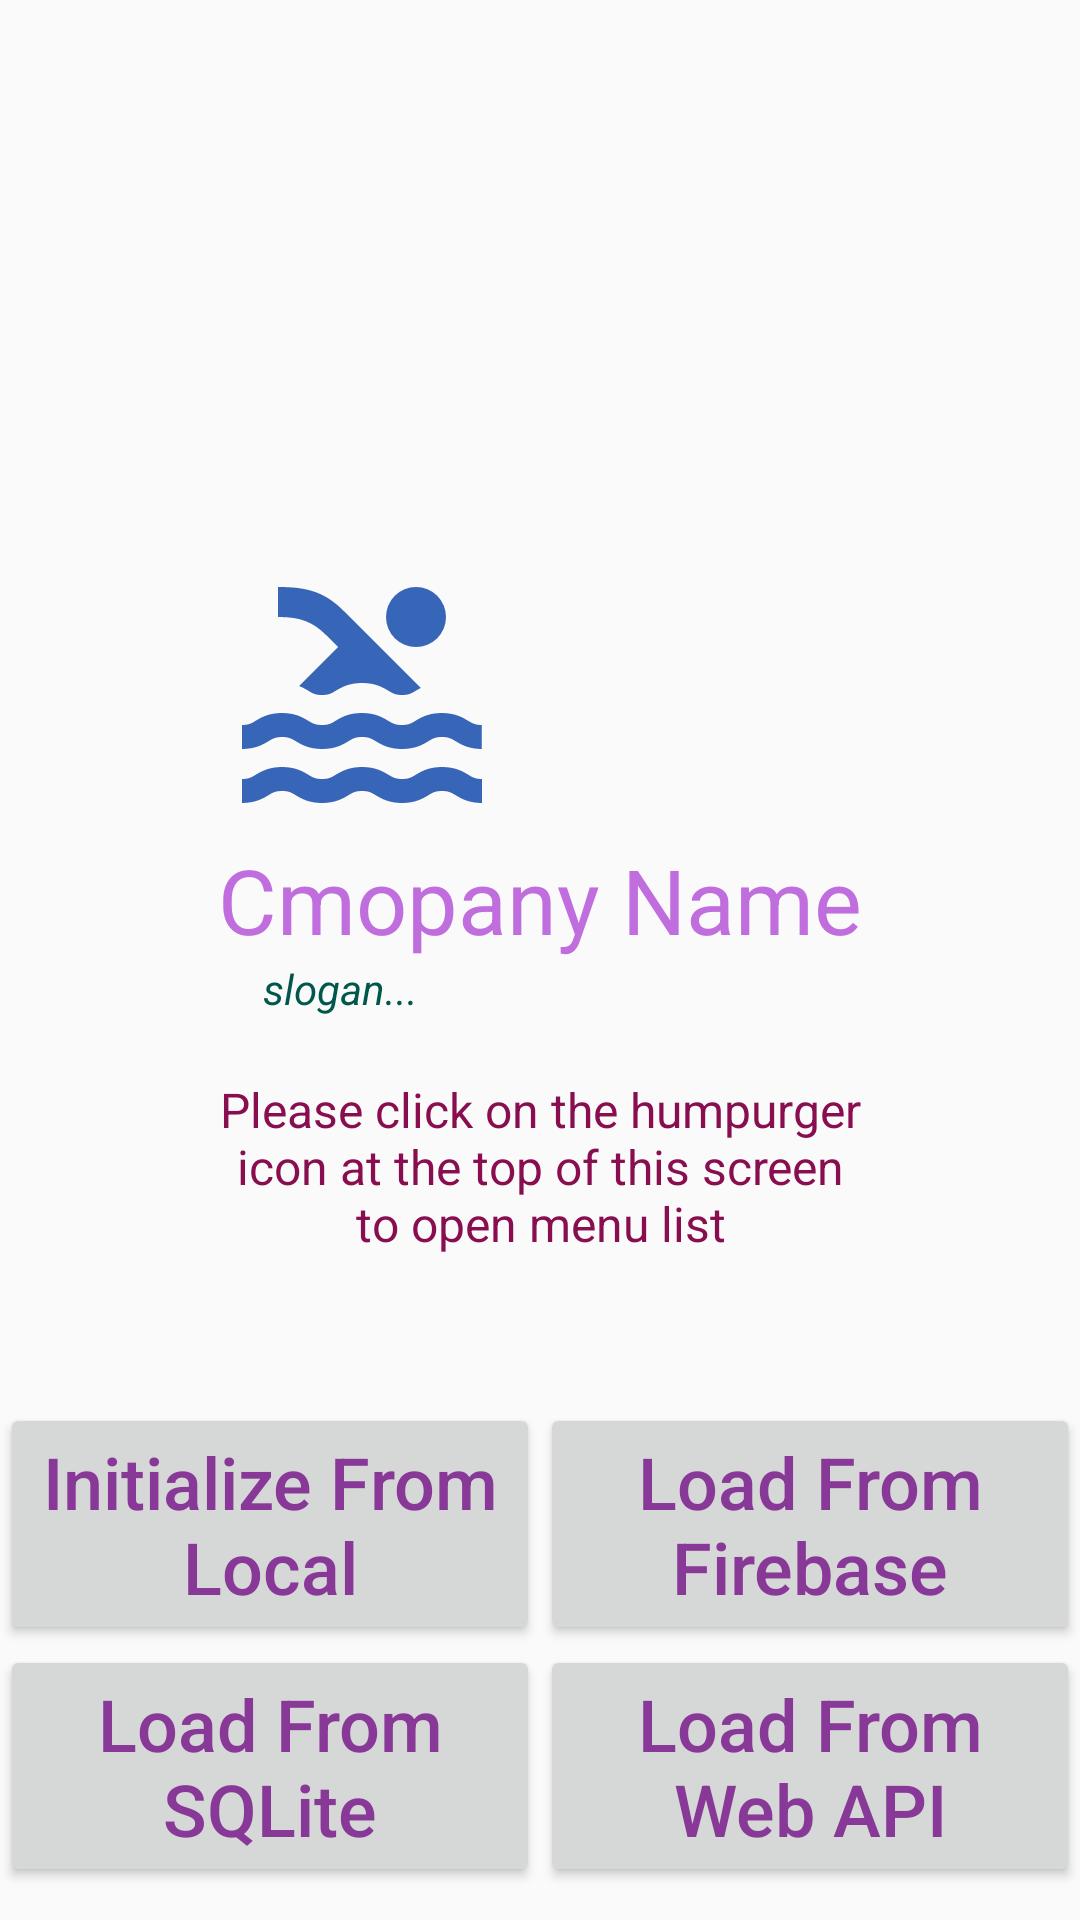

Produce the Android XML layout that renders to this screen, including the resource entries it uses.
<!-- AndroidManifest.xml: application theme StyledActivity -->
<!-- res/layout/activity_hr__main.xml -->
<?xml version="1.0" encoding="utf-8"?>
<androidx.constraintlayout.widget.ConstraintLayout xmlns:android="http://schemas.android.com/apk/res/android"
    xmlns:app="http://schemas.android.com/apk/res-auto"
    xmlns:tools="http://schemas.android.com/tools"
    android:layout_width="match_parent"
    android:layout_height="match_parent"
    app:layout_behavior="@string/appbar_scrolling_view_behavior"
    tools:context=".HR_MainActivity">

    <LinearLayout
        android:id="@+id/linearLayout"
        android:layout_width="wrap_content"
        android:layout_height="wrap_content"
        android:orientation="vertical"
        app:layout_constraintBottom_toBottomOf="parent"
        app:layout_constraintEnd_toEndOf="parent"
        app:layout_constraintStart_toStartOf="parent"
        app:layout_constraintTop_toTopOf="parent">

        <ImageView
            android:id="@+id/imageView2"
            android:layout_width="wrap_content"
            android:layout_height="wrap_content"
            android:src="@drawable/com_logo_24dp" />

        <TextView
            android:id="@+id/textView2"
            android:layout_width="wrap_content"
            android:layout_height="wrap_content"
            android:text="Cmopany Name"
            android:textColor="@color/colorPrimary"
            android:textSize="30sp"
            app:fontFamily="@font/fontdiner_swanky" />

        <TextView
            android:id="@+id/textView3"
            android:layout_width="wrap_content"
            android:layout_height="wrap_content"
            android:layout_marginLeft="15dp"
            android:layout_marginRight="15dp"
            android:text="slogan..."
            android:textColor="@color/colorPrimaryDark"
            android:textSize="14sp"
            android:textStyle="italic" />

        <TextView
            android:id="@+id/textView4"
            android:layout_width="match_parent"
            android:layout_height="wrap_content"
            android:layout_marginTop="20dp"
            android:lines="5"
            android:text="Please click on the humpurger icon at the top of this screen to open menu list"
            android:textAlignment="center"
            android:textIsSelectable="true"
            android:textSize="16sp" />
    </LinearLayout>

    <TableLayout
        android:layout_width="match_parent"
        android:layout_height="wrap_content"
        app:layout_constraintBottom_toBottomOf="parent"
        app:layout_constraintEnd_toEndOf="parent"
        app:layout_constraintStart_toStartOf="parent"
        app:layout_constraintTop_toBottomOf="@+id/linearLayout">

        <TableRow
            android:layout_width="match_parent"
            android:layout_height="match_parent">

            <Button
                android:id="@+id/btn_inialize"
                android:layout_width="0dp"
                android:layout_height="wrap_content"
                android:layout_weight="0.5"
                android:onClick="callInitialize"
                android:text="Initialize From Local" />

            <Button
                android:id="@+id/btn_loadFromFirebase"
                android:layout_width="0dp"
                android:layout_height="wrap_content"
                android:layout_weight="0.5"
                android:onClick="callInitialize"
                android:text="Load From Firebase" />
        </TableRow>

        <TableRow
            android:layout_width="match_parent"
            android:layout_height="match_parent">

            <Button
                android:id="@+id/btn_LoadFromSQLite"
                android:layout_width="0dp"
                android:layout_height="wrap_content"
                android:layout_weight="0.5"
                android:onClick="callInitialize"
                android:text="Load From SQLite" />

            <Button
                android:id="@+id/btn_LoadFromWebAPI"
                android:layout_width="0dp"
                android:layout_height="wrap_content"
                android:layout_weight="0.5"
                android:onClick="callInitialize"
                android:text="Load From Web API" />
        </TableRow>

    </TableLayout>

</androidx.constraintlayout.widget.ConstraintLayout>
<!-- resources referenced by this layout -->
<resources>
  <color name="colorPrimary">#C06DDD</color>
  <color name="colorPrimaryDark">#00574B</color>
  <!-- drawable com_logo_24dp: vector/xml drawable (drawable, 2210 chars, omitted) -->
  <style name="StyledActivity" parent="Theme.AppCompat.Light.DarkActionBar">
          
          <item name="colorPrimary">#880e4f</item>
          <item name="colorPrimaryDark">#560027</item>
          <item name="android:textColorPrimary">#883997</item>
          <item name="colorControlNormal">#d32f2f</item>
          <item name="colorAccent">#ba68c8</item>
          <item name="android:textSize">24sp</item>
          <item name="android:textViewStyle">@style/TextViewStyle</item>
          <item name="android:textAllCaps">false</item>
      </style>
  <style name="TextViewStyle">
          <item name="android:textSize">24sp</item>
          <item name="android:textColor">#880e4f</item>
      </style>
</resources>
